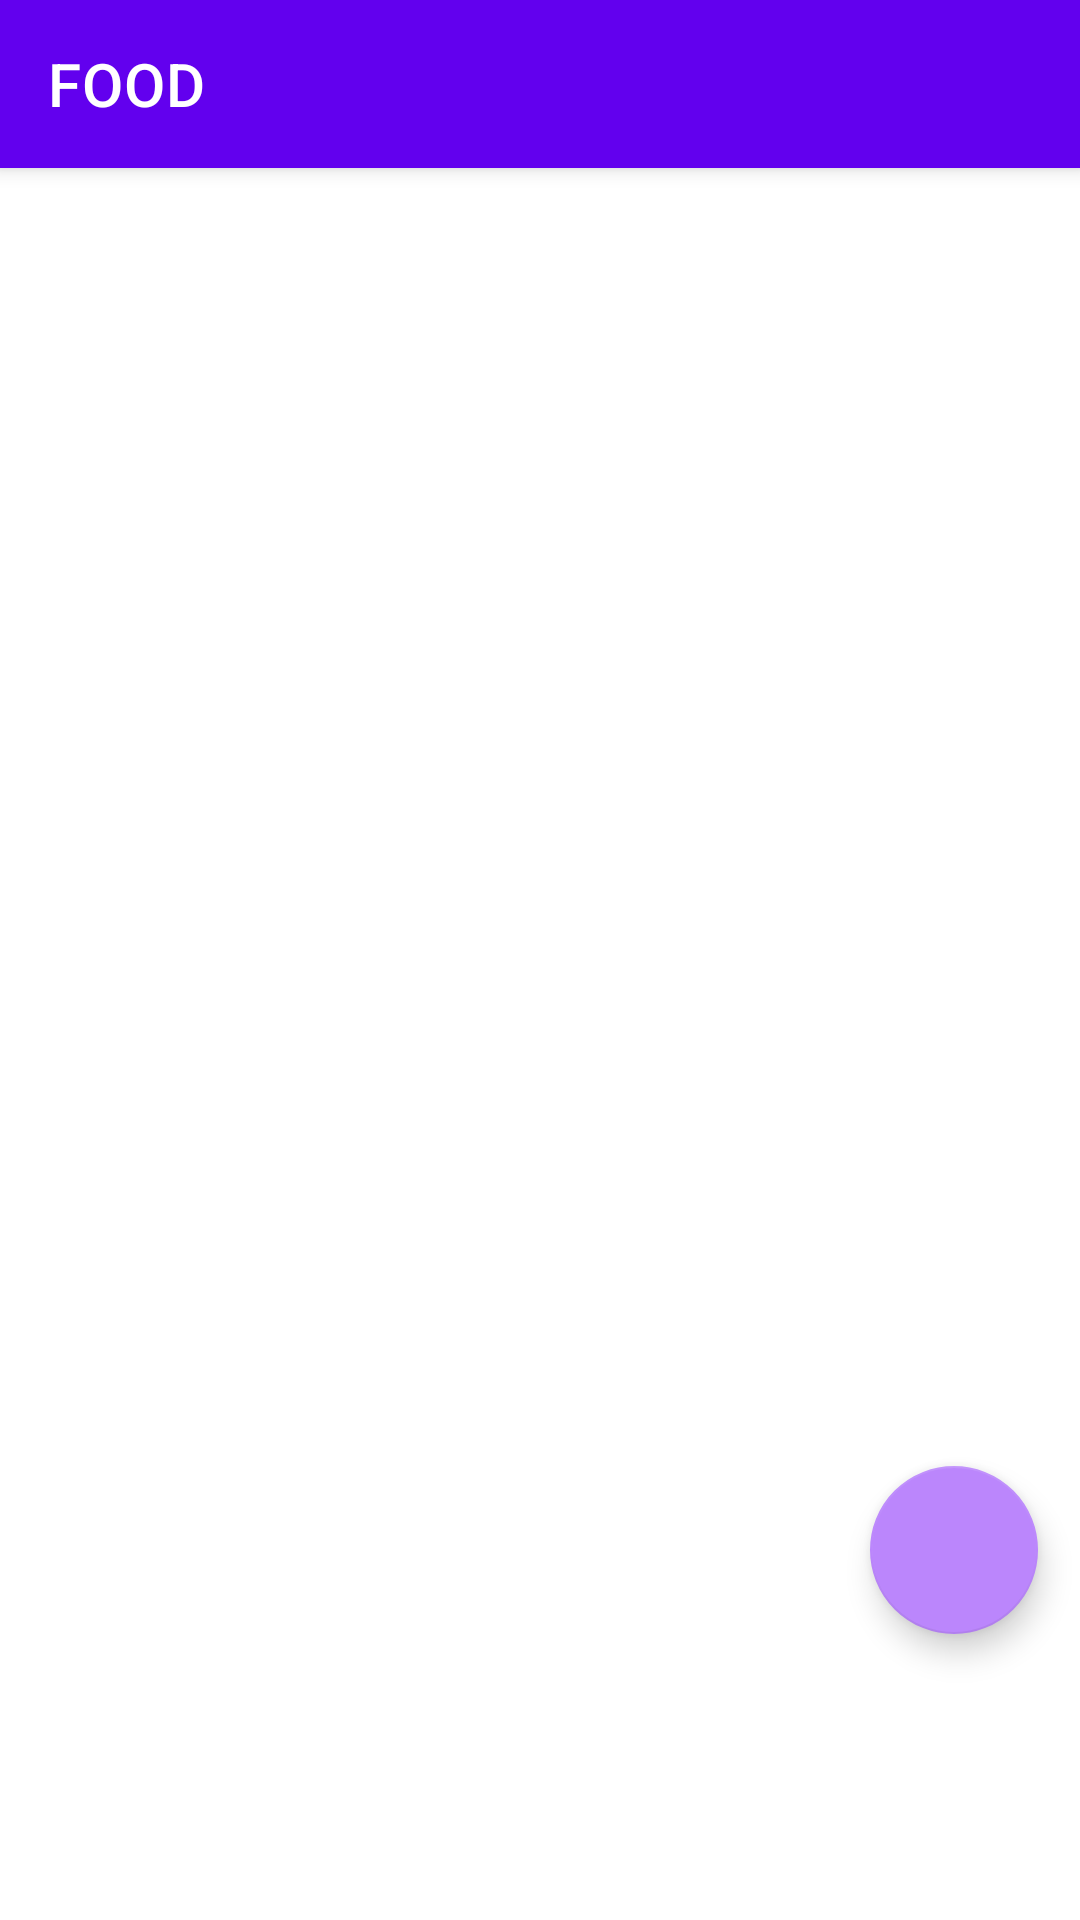

The Android layout XML behind this screen, and the referenced resources:
<!-- AndroidManifest.xml: application theme Theme.MyFoodApplication -->
<!-- res/layout/activity_main_plats_resp.xml -->
<?xml version="1.0" encoding="utf-8"?>
<androidx.coordinatorlayout.widget.CoordinatorLayout xmlns:android="http://schemas.android.com/apk/res/android"
    xmlns:app="http://schemas.android.com/apk/res-auto"
    xmlns:tools="http://schemas.android.com/tools"
    android:layout_width="match_parent"
    android:layout_height="match_parent"
    tools:context=".Category.Main_Plats_Resp">

    <com.google.android.material.appbar.AppBarLayout
        android:id="@+id/app_bar_layout"
        android:layout_width="match_parent"
        android:layout_height="wrap_content"
        android:theme="@style/ThemeOverlay.AppCompat.Dark.ActionBar"
        android:fitsSystemWindows="true">

        <androidx.appcompat.widget.Toolbar
            android:id="@+id/toolbarFood"
            android:layout_width="match_parent"
            app:title="FOOD"
            android:layout_height="?attr/actionBarSize"
            app:popupTheme="@style/ThemeOverlay.AppCompat.Light" />


    </com.google.android.material.appbar.AppBarLayout>



    <ScrollView
        android:layout_width="match_parent"
        android:layout_height="match_parent"
        app:layout_constraintBottom_toBottomOf="parent"
        app:layout_constraintEnd_toEndOf="parent"
        app:layout_constraintStart_toStartOf="parent"
        app:layout_constraintTop_toTopOf="parent">

        <LinearLayout
            android:layout_width="match_parent"
            android:layout_height="wrap_content"
            android:orientation="vertical" />
    </ScrollView>

    <LinearLayout
        android:layout_width="match_parent"
        android:layout_height="700dp"
        android:orientation="vertical"
        app:layout_constraintEnd_toEndOf="parent"
        app:layout_constraintStart_toStartOf="parent"
        app:layout_constraintTop_toTopOf="parent">


        <androidx.constraintlayout.widget.ConstraintLayout
            android:layout_width="match_parent"
            android:layout_height="900dp">

            <androidx.recyclerview.widget.RecyclerView
                android:id="@+id/recycler2"
                android:layout_width="match_parent"
                android:layout_height="500dp"
                android:layout_marginTop="59dp"
                android:paddingStart="22dp"
                android:paddingEnd="22dp"
                app:layout_constraintBottom_toBottomOf="parent"
                app:layout_constraintEnd_toEndOf="parent"
                app:layout_constraintStart_toStartOf="parent"
                app:layout_constraintTop_toTopOf="parent"
                app:layout_constraintVertical_bias="0.0" />

            <com.google.android.material.floatingactionbutton.FloatingActionButton
                android:id="@+id/addbtn"
                android:layout_width="wrap_content"
                android:layout_height="wrap_content"
                android:clickable="true"
                app:backgroundTint="@color/purple_200"
                app:layout_constraintBottom_toBottomOf="@+id/recycler2"
                app:layout_constraintEnd_toEndOf="@+id/recycler2"
                app:layout_constraintHorizontal_bias="0.954"
                app:layout_constraintStart_toStartOf="parent"
                app:layout_constraintTop_toTopOf="@+id/recycler2"
                app:layout_constraintVertical_bias="0.968"
                app:srcCompat="@drawable/add_new" />


        </androidx.constraintlayout.widget.ConstraintLayout>
    </LinearLayout>

</androidx.coordinatorlayout.widget.CoordinatorLayout>
<!-- resources referenced by this layout -->
<resources>
  <style name="Theme.MyFoodApplication" parent="Theme.MaterialComponents.DayNight.NoActionBar">
          
          <item name="colorPrimary">@color/purple_500</item>
          <item name="colorPrimaryVariant">@color/purple_700</item>
          <item name="colorOnPrimary">@color/white</item>
          
          <item name="colorSecondary">@color/teal_200</item>
          <item name="colorSecondaryVariant">@color/teal_700</item>
          <item name="colorOnSecondary">@color/black</item>
          
          <item name="android:statusBarColor" tools:targetApi="l">?attr/colorPrimaryVariant</item>
          
      </style>
  <!-- not gathered from this repository: default colours our renderer supplied (Android Studio template values) -->
  <color name="purple_200">#FFBB86FC</color>
  <color name="purple_500">#FF6200EE</color>
  <color name="purple_700">#FF3700B3</color>
  <color name="teal_200">#FF03DAC5</color>
  <color name="teal_700">#FF018786</color>
  <color name="black">#FF000000</color>
  <color name="white">#FFFFFFFF</color>
</resources>
